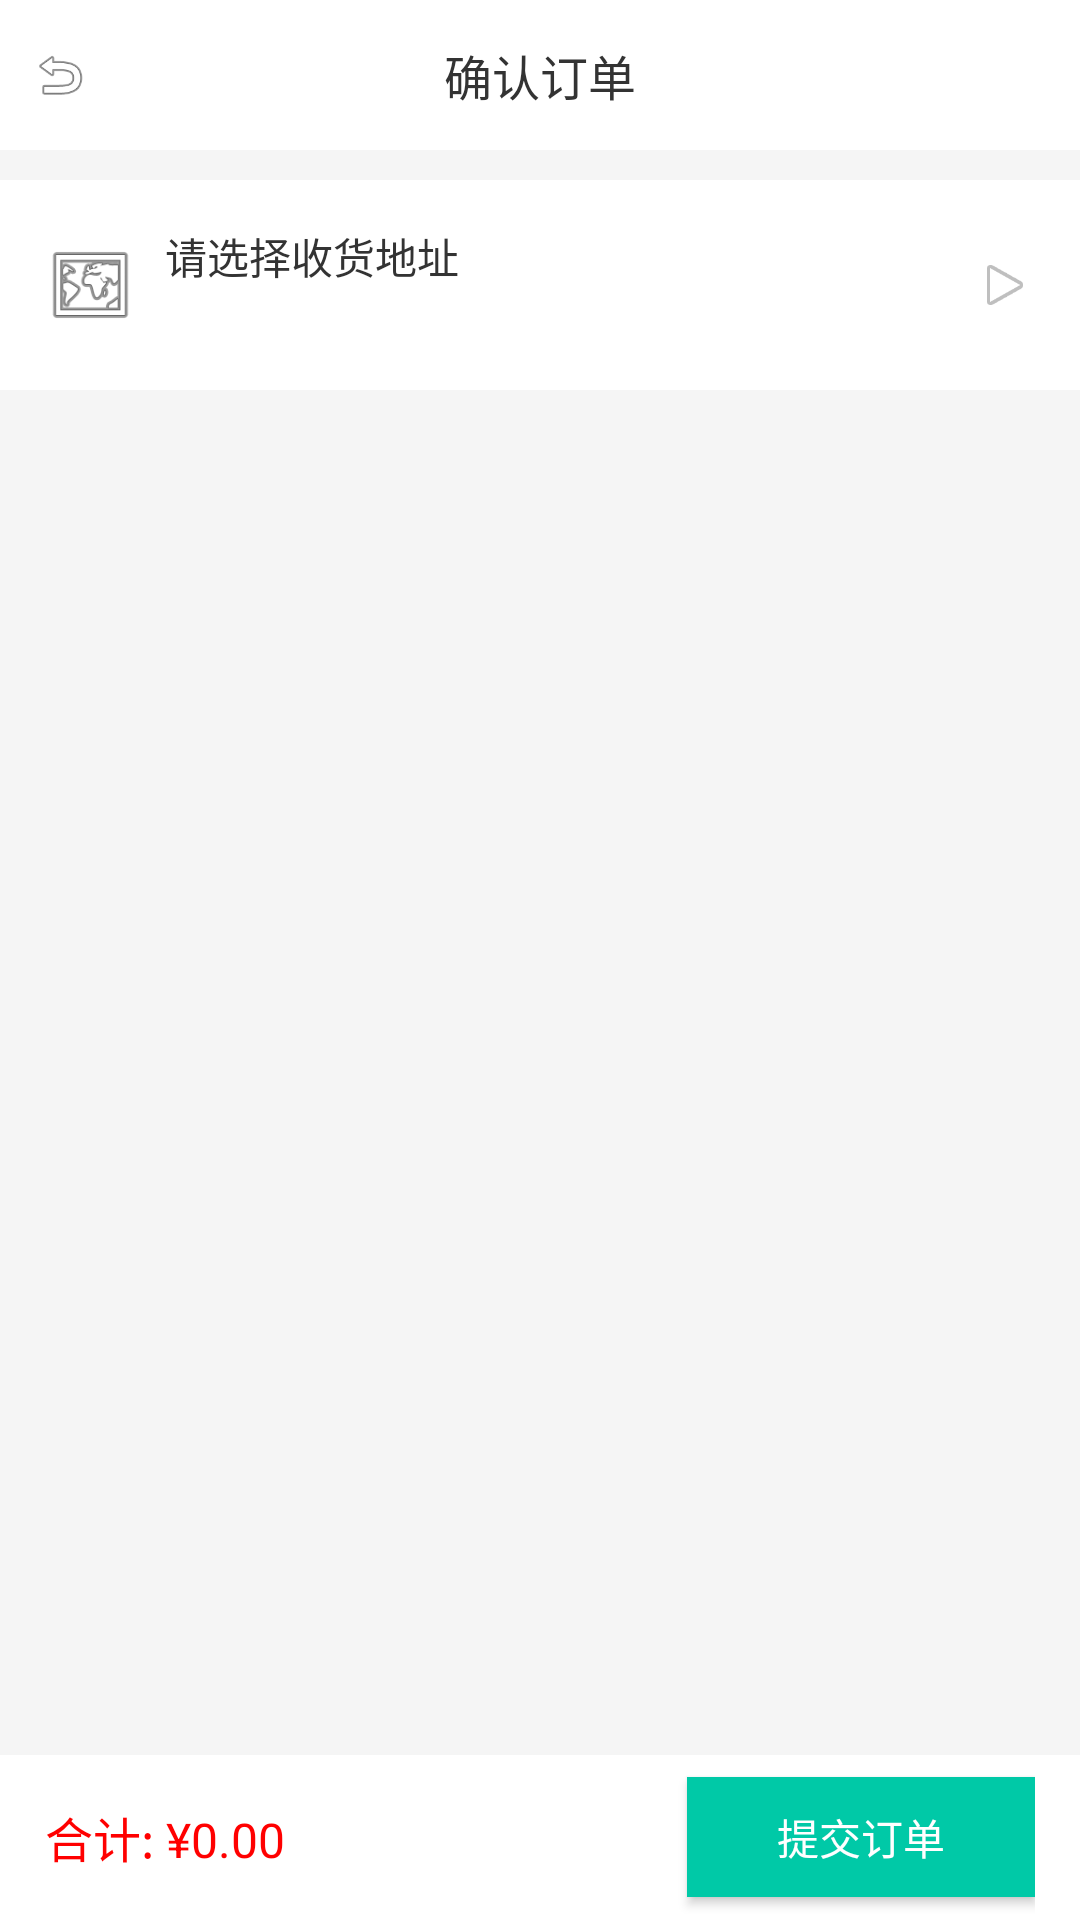

Produce the Android XML layout that renders to this screen, including the resource entries it uses.
<!-- AndroidManifest.xml: application theme Theme.NewBee2 -->
<!-- res/layout/activity_create_order.xml -->
<?xml version="1.0" encoding="utf-8"?>
<LinearLayout xmlns:android="http://schemas.android.com/apk/res/android"
    android:layout_width="match_parent"
    android:layout_height="match_parent"
    android:background="#F5F5F5"
    android:orientation="vertical">

    
    <LinearLayout
        android:layout_width="match_parent"
        android:layout_height="50dp"
        android:background="#FFFFFF"
        android:gravity="center_vertical"
        android:orientation="horizontal">

        <ImageView
            android:id="@+id/iv_back"
            android:layout_width="40dp"
            android:layout_height="match_parent"
            android:padding="10dp"
            android:src="@android:drawable/ic_menu_revert" />

        <TextView
            android:layout_width="0dp"
            android:layout_height="wrap_content"
            android:layout_weight="1"
            android:gravity="center"
            android:text="确认订单"
            android:textColor="#333333"
            android:textSize="16sp" />

        <View
            android:layout_width="40dp"
            android:layout_height="match_parent" />
    </LinearLayout>

    
    <LinearLayout
        android:id="@+id/ll_address"
        android:layout_width="match_parent"
        android:layout_height="wrap_content"
        android:layout_marginTop="10dp"
        android:background="#FFFFFF"
        android:gravity="center_vertical"
        android:orientation="horizontal"
        android:padding="15dp">

        <ImageView
            android:layout_width="30dp"
            android:layout_height="30dp"
            android:src="@android:drawable/ic_menu_mapmode" />

        <LinearLayout
            android:layout_width="0dp"
            android:layout_height="wrap_content"
            android:layout_marginStart="10dp"
            android:layout_weight="1"
            android:orientation="vertical">

            <TextView
                android:id="@+id/tv_address_name"
                android:layout_width="wrap_content"
                android:layout_height="wrap_content"
                android:text="请选择收货地址"
                android:textColor="#333333"
                android:textSize="14sp" />

            <TextView
                android:id="@+id/tv_address_detail"
                android:layout_width="wrap_content"
                android:layout_height="wrap_content"
                android:layout_marginTop="3dp"
                android:textColor="#999999"
                android:textSize="12sp" />
        </LinearLayout>

        <ImageView
            android:layout_width="20dp"
            android:layout_height="20dp"
            android:src="@android:drawable/ic_media_play" />
    </LinearLayout>

    
    <androidx.recyclerview.widget.RecyclerView
        android:id="@+id/rv_order"
        android:layout_width="match_parent"
        android:layout_height="0dp"
        android:layout_marginTop="10dp"
        android:layout_weight="1" />

    
    <LinearLayout
        android:id="@+id/ll_order_no"
        android:layout_width="match_parent"
        android:layout_height="wrap_content"
        android:layout_marginTop="10dp"
        android:background="#FFFFFF"
        android:orientation="vertical"
        android:padding="15dp"
        android:visibility="gone">

        <TextView
            android:layout_width="wrap_content"
            android:layout_height="wrap_content"
            android:text="订单号"
            android:textColor="#333333"
            android:textSize="14sp"
            android:textStyle="bold" />

        <TextView
            android:id="@+id/tv_order_no"
            android:layout_width="wrap_content"
            android:layout_height="wrap_content"
            android:layout_marginTop="10dp"
            android:textColor="#666666"
            android:textSize="13sp" />
    </LinearLayout>

    
    <LinearLayout
        android:layout_width="match_parent"
        android:layout_height="55dp"
        android:background="#FFFFFF"
        android:gravity="center_vertical"
        android:orientation="horizontal"
        android:paddingStart="15dp"
        android:paddingEnd="15dp">

        <TextView
            android:id="@+id/tv_total"
            android:layout_width="0dp"
            android:layout_height="wrap_content"
            android:layout_weight="1"
            android:text="合计: ¥0.00"
            android:textColor="#FF0000"
            android:textSize="16sp" />

        <Button
            android:id="@+id/btn_submit"
            android:layout_width="wrap_content"
            android:layout_height="40dp"
            android:background="#00C9A7"
            android:paddingStart="30dp"
            android:paddingEnd="30dp"
            android:text="提交订单"
            android:textColor="#FFFFFF" />
    </LinearLayout>
</LinearLayout>
<!-- resources referenced by this layout -->
<resources>
  <style name="Theme.NewBee2" parent="Base.Theme.NewBee2" />
  <style name="Base.Theme.NewBee2" parent="Theme.Material3.DayNight.NoActionBar">
          
          
      </style>
</resources>
